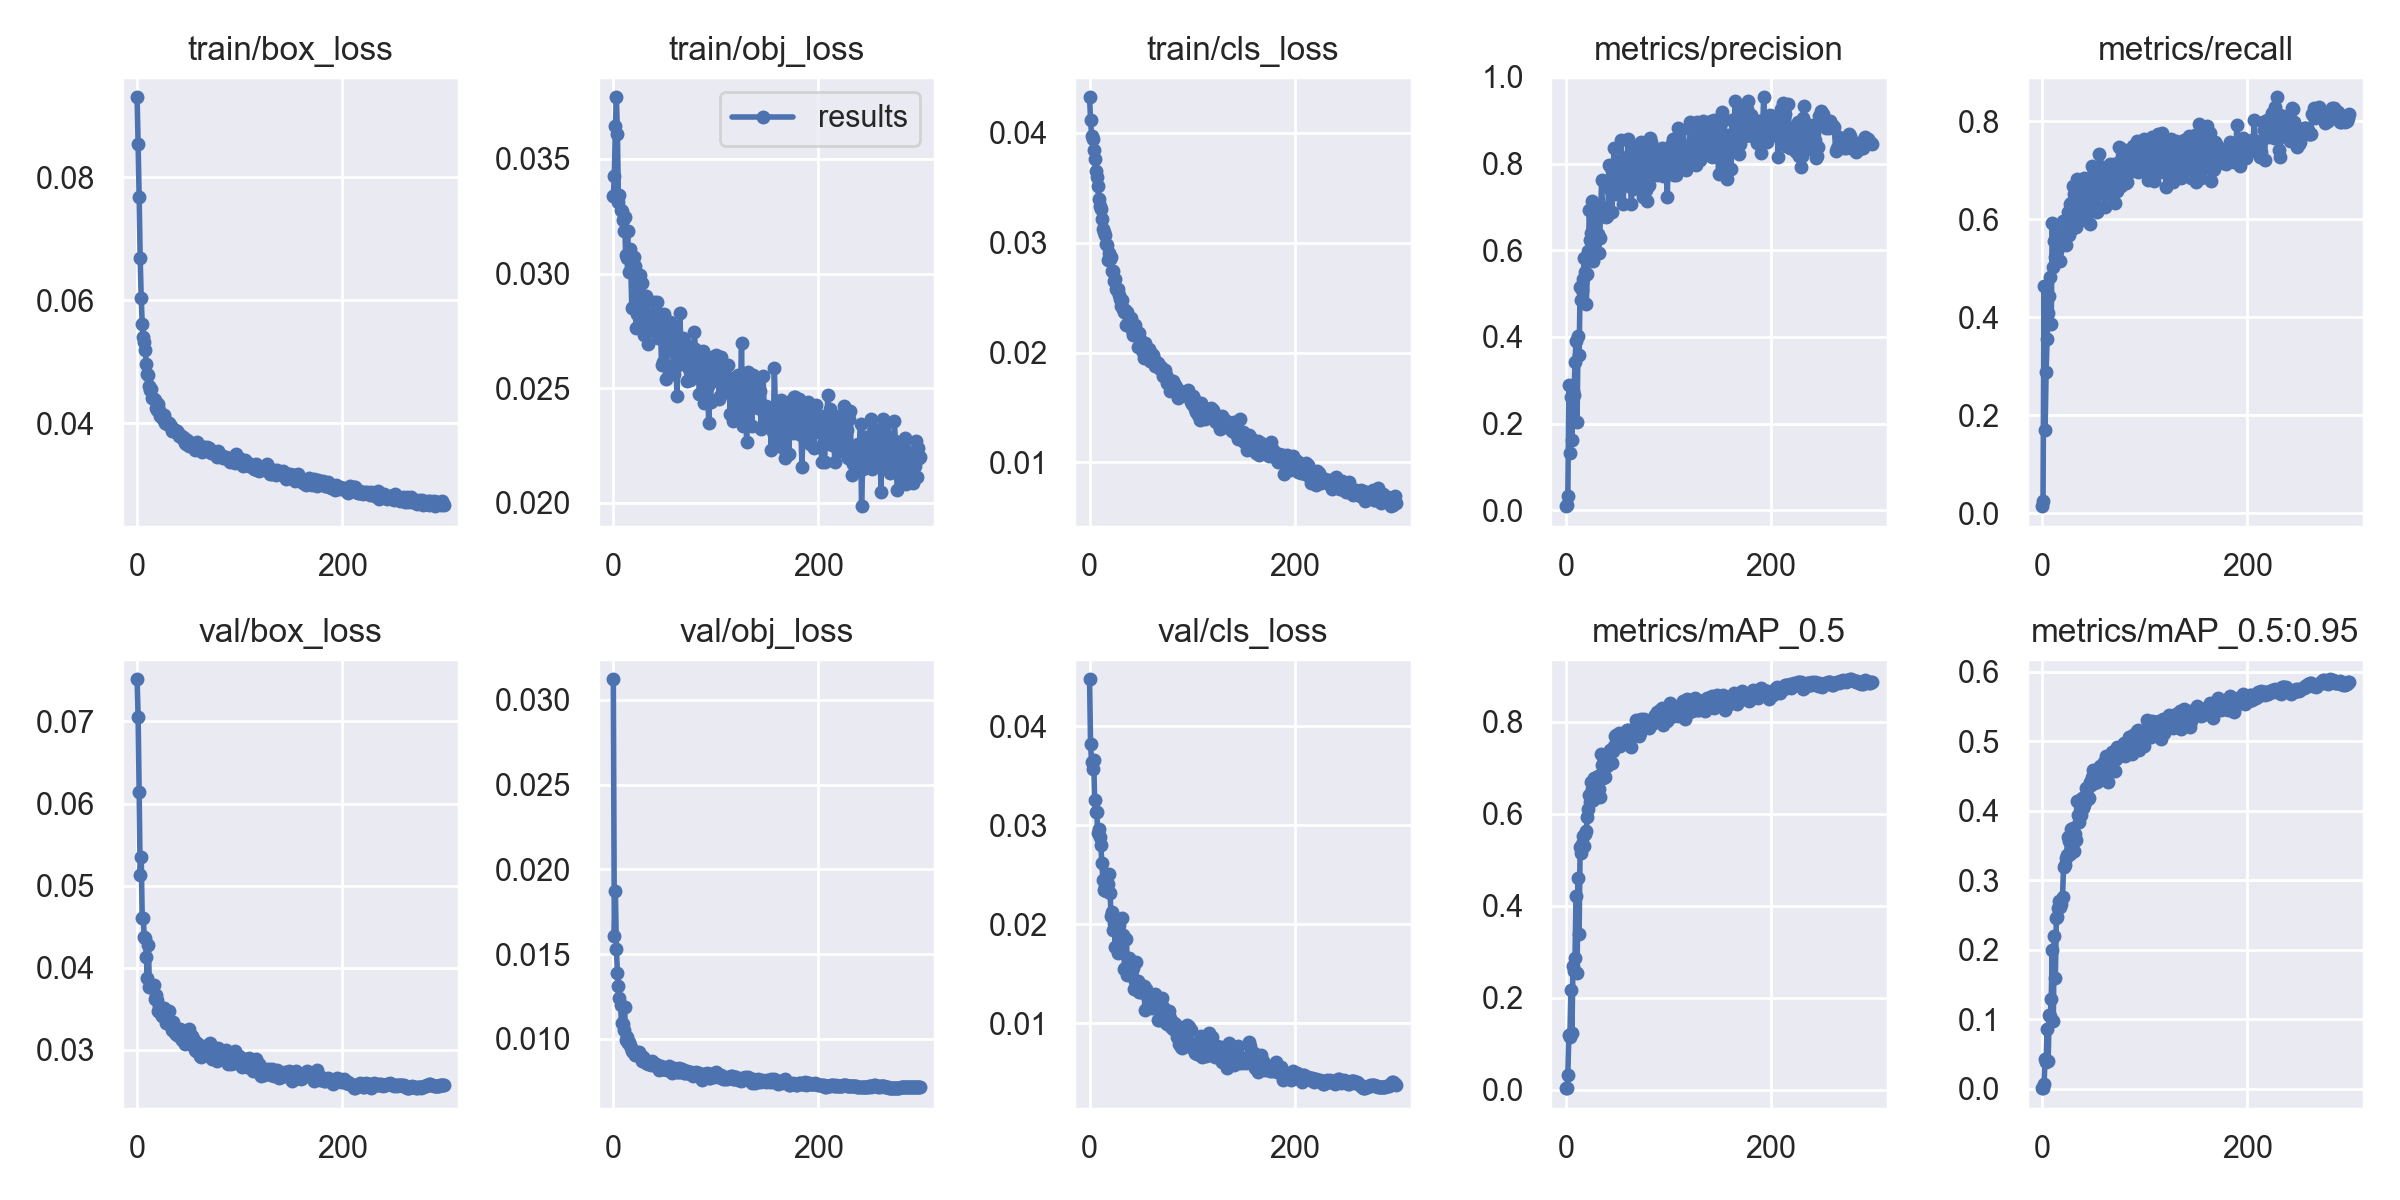

The table this chart was drawn from, first rows:
epoch, train/box_loss, train/obj_loss, train/cls_loss, metrics/precision, metrics/recall, metrics/mAP_0.5, metrics/mAP_0.5:0.95, val/box_loss, val/obj_loss, val/cls_loss, x/lr0, x/lr1, x/lr2
0, 0.09295, 0.03339, 0.04326, 0.009494, 0.01471, 0.00367, 0.000737, 0.07514, 0.03121, 0.04472, 0.003327, 0.003327, 0.07006
1, 0.08528, 0.03427, 0.04116, 0.01168, 0.02588, 0.004329, 0.0008762, 0.07058, 0.01608, 0.03816, 0.00666, 0.00666, 0.04005
2, 0.07669, 0.03643, 0.03976, 0.03322, 0.4647, 0.03146, 0.006736, 0.06144, 0.0187, 0.0364, 0.009993, 0.009993, 0.01005
3, 0.06686, 0.03769, 0.03945, 0.2891, 0.17, 0.1202, 0.04298, 0.05126, 0.01528, 0.03571, 0.009998, 0.009998, 0.009998
4, 0.06042, 0.03608, 0.03846, 0.1325, 0.2888, 0.115, 0.03837, 0.0535, 0.01389, 0.03657, 0.009998, 0.009998, 0.009998
5, 0.05616, 0.03314, 0.03759, 0.2605, 0.3558, 0.2172, 0.08633, 0.04604, 0.01313, 0.03252, 0.009996, 0.009996, 0.009996
6, 0.05404, 0.03344, 0.03655, 0.1614, 0.409, 0.1234, 0.03986, 0.04606, 0.01241, 0.03137, 0.009994, 0.009994, 0.009994
7, 0.05323, 0.03277, 0.03602, 0.2748, 0.4436, 0.2682, 0.1057, 0.04373, 0.01198, 0.03138, 0.009991, 0.009991, 0.009991
8, 0.05197, 0.03274, 0.03518, 0.2657, 0.4824, 0.2593, 0.1052, 0.04364, 0.01093, 0.02921, 0.009988, 0.009988, 0.009988
9, 0.04961, 0.03233, 0.03397, 0.3418, 0.3856, 0.2859, 0.129, 0.04137, 0.0109, 0.02963, 0.009984, 0.009984, 0.009984
10, 0.04795, 0.03184, 0.03336, 0.3911, 0.5923, 0.4202, 0.199, 0.0388, 0.01054, 0.0288, 0.00998, 0.00998, 0.00998
11, 0.0478, 0.03248, 0.0331, 0.203, 0.5028, 0.2534, 0.09767, 0.04278, 0.01187, 0.02796, 0.009975, 0.009975, 0.009975
12, 0.04611, 0.0308, 0.03216, 0.401, 0.5553, 0.4596, 0.22, 0.03765, 0.00996, 0.02622, 0.00997, 0.00997, 0.00997
13, 0.04544, 0.03069, 0.03126, 0.3577, 0.5238, 0.3389, 0.1588, 0.03781, 0.0101, 0.02443, 0.009964, 0.009964, 0.009964
14, 0.04561, 0.03187, 0.03098, 0.5161, 0.5718, 0.5288, 0.2456, 0.03793, 0.009731, 0.02348, 0.009958, 0.009958, 0.009958
15, 0.0441, 0.03005, 0.03073, 0.4847, 0.5353, 0.5154, 0.247, 0.03762, 0.009801, 0.02376, 0.009952, 0.009952, 0.009952
16, 0.04393, 0.03107, 0.02985, 0.5071, 0.5648, 0.534, 0.2595, 0.03796, 0.009661, 0.02333, 0.009945, 0.009945, 0.009945
17, 0.04384, 0.03033, 0.02984, 0.5337, 0.5528, 0.552, 0.2707, 0.03618, 0.009477, 0.02408, 0.009937, 0.009937, 0.009937
18, 0.04253, 0.02851, 0.02841, 0.5828, 0.5159, 0.529, 0.2618, 0.03668, 0.009296, 0.02409, 0.009929, 0.009929, 0.009929
19, 0.0422, 0.02853, 0.02906, 0.5494, 0.5613, 0.5567, 0.2656, 0.03604, 0.009233, 0.02508, 0.00992, 0.00992, 0.00992
20, 0.04314, 0.03074, 0.02855, 0.4751, 0.5959, 0.5622, 0.2752, 0.03478, 0.009226, 0.0232, 0.009911, 0.009911, 0.009911
21, 0.04224, 0.03035, 0.02867, 0.5448, 0.5729, 0.5936, 0.3189, 0.0354, 0.009026, 0.02084, 0.009902, 0.009902, 0.009902
22, 0.04113, 0.02763, 0.02744, 0.5972, 0.5845, 0.6097, 0.3221, 0.03462, 0.009064, 0.0212, 0.009892, 0.009892, 0.009892
23, 0.04117, 0.02822, 0.02739, 0.6939, 0.5477, 0.64, 0.3314, 0.03434, 0.009215, 0.01944, 0.009881, 0.009881, 0.009881
24, 0.04141, 0.02881, 0.02653, 0.6232, 0.5804, 0.6247, 0.3356, 0.03419, 0.009122, 0.02012, 0.00987, 0.00987, 0.00987
25, 0.04078, 0.02921, 0.02667, 0.6397, 0.6145, 0.6687, 0.3623, 0.03416, 0.009206, 0.01765, 0.009859, 0.009859, 0.009859
26, 0.04138, 0.02995, 0.02583, 0.7126, 0.5675, 0.6535, 0.3563, 0.03506, 0.008975, 0.01969, 0.009847, 0.009847, 0.009847
27, 0.04009, 0.02867, 0.02565, 0.5748, 0.6322, 0.6296, 0.3381, 0.03406, 0.008932, 0.02008, 0.009834, 0.009834, 0.009834
28, 0.04035, 0.02959, 0.02576, 0.7033, 0.6327, 0.6772, 0.3732, 0.03324, 0.008712, 0.01711, 0.009821, 0.009821, 0.009821
29, 0.03986, 0.02792, 0.02523, 0.6344, 0.5797, 0.6452, 0.3411, 0.03471, 0.008921, 0.01996, 0.009808, 0.009808, 0.009808
30, 0.03993, 0.02731, 0.02488, 0.6296, 0.6692, 0.6684, 0.3746, 0.03343, 0.008806, 0.01873, 0.009794, 0.009794, 0.009794
31, 0.0401, 0.02829, 0.02427, 0.6384, 0.6515, 0.6826, 0.3421, 0.03474, 0.008771, 0.01795, 0.00978, 0.00978, 0.00978
32, 0.03955, 0.02903, 0.02477, 0.5939, 0.6489, 0.6536, 0.3664, 0.03316, 0.00857, 0.02066, 0.009765, 0.009765, 0.009765
33, 0.03958, 0.02875, 0.02395, 0.6282, 0.5854, 0.6362, 0.3585, 0.03341, 0.008694, 0.01887, 0.00975, 0.00975, 0.00975
34, 0.0388, 0.02692, 0.02366, 0.6873, 0.6829, 0.7296, 0.4137, 0.03247, 0.008524, 0.01545, 0.009734, 0.009734, 0.009734
35, 0.03877, 0.02788, 0.02389, 0.7631, 0.6063, 0.7055, 0.394, 0.03337, 0.008631, 0.01562, 0.009718, 0.009718, 0.009718
36, 0.03896, 0.02756, 0.02255, 0.6787, 0.6335, 0.6773, 0.3831, 0.03225, 0.008505, 0.01856, 0.009701, 0.009701, 0.009701
37, 0.03899, 0.028, 0.02368, 0.685, 0.6628, 0.7145, 0.4145, 0.03208, 0.008447, 0.01485, 0.009684, 0.009684, 0.009684
38, 0.03864, 0.02803, 0.02302, 0.6979, 0.6166, 0.6801, 0.3941, 0.03199, 0.00867, 0.01664, 0.009666, 0.009666, 0.009666
39, 0.03879, 0.02781, 0.02261, 0.6765, 0.6789, 0.7218, 0.4179, 0.03178, 0.008561, 0.01549, 0.009648, 0.009648, 0.009648
40, 0.03848, 0.02874, 0.02316, 0.6799, 0.6547, 0.7045, 0.4036, 0.03259, 0.008458, 0.01616, 0.00963, 0.00963, 0.00963
41, 0.03796, 0.02748, 0.02206, 0.6876, 0.6853, 0.7105, 0.4082, 0.03164, 0.008462, 0.01567, 0.009611, 0.009611, 0.009611
42, 0.03808, 0.02754, 0.02156, 0.7963, 0.5987, 0.7295, 0.4203, 0.03258, 0.008524, 0.0156, 0.009592, 0.009592, 0.009592
43, 0.03788, 0.02877, 0.02199, 0.7412, 0.6476, 0.738, 0.4333, 0.0315, 0.008396, 0.01345, 0.009572, 0.009572, 0.009572
44, 0.03758, 0.02717, 0.02254, 0.7905, 0.6157, 0.7392, 0.4309, 0.03123, 0.008412, 0.01431, 0.009551, 0.009551, 0.009551
45, 0.03781, 0.02824, 0.02197, 0.688, 0.6609, 0.7112, 0.4168, 0.03196, 0.008186, 0.01618, 0.009531, 0.009531, 0.009531
46, 0.0377, 0.02768, 0.02172, 0.7485, 0.6464, 0.7359, 0.4181, 0.0314, 0.008407, 0.01395, 0.00951, 0.00951, 0.00951
47, 0.03686, 0.02601, 0.02047, 0.8371, 0.5913, 0.7466, 0.4406, 0.03074, 0.008191, 0.01431, 0.009488, 0.009488, 0.009488
48, 0.03672, 0.02613, 0.02179, 0.7816, 0.676, 0.7692, 0.4374, 0.03138, 0.008232, 0.01317, 0.009466, 0.009466, 0.009466
49, 0.03726, 0.02823, 0.02117, 0.7306, 0.71, 0.7714, 0.4486, 0.03105, 0.00824, 0.01315, 0.009443, 0.009443, 0.009443
50, 0.03717, 0.02803, 0.02108, 0.7594, 0.6924, 0.7676, 0.4582, 0.03142, 0.008248, 0.01334, 0.009421, 0.009421, 0.009421
51, 0.0363, 0.0254, 0.02022, 0.7905, 0.6316, 0.7466, 0.4403, 0.03253, 0.008304, 0.01353, 0.009397, 0.009397, 0.009397
52, 0.03645, 0.02602, 0.02009, 0.8065, 0.6468, 0.7758, 0.4492, 0.0307, 0.008169, 0.01338, 0.009373, 0.009373, 0.009373
53, 0.03671, 0.02671, 0.01947, 0.7828, 0.6543, 0.7468, 0.4426, 0.03086, 0.008216, 0.01373, 0.009349, 0.009349, 0.009349
54, 0.03635, 0.02706, 0.02084, 0.8541, 0.6147, 0.7547, 0.4408, 0.03176, 0.008416, 0.0113, 0.009324, 0.009324, 0.009324
55, 0.03665, 0.0279, 0.01987, 0.7805, 0.6647, 0.7708, 0.4523, 0.03119, 0.008201, 0.01344, 0.0093, 0.0093, 0.0093
56, 0.03563, 0.02667, 0.01989, 0.7078, 0.7339, 0.7676, 0.4564, 0.02999, 0.008134, 0.01273, 0.009274, 0.009274, 0.009274
57, 0.03631, 0.02765, 0.01969, 0.7793, 0.7081, 0.7708, 0.4645, 0.02985, 0.00799, 0.01307, 0.009248, 0.009248, 0.009248
58, 0.03703, 0.02773, 0.02028, 0.7898, 0.6727, 0.7705, 0.4518, 0.03082, 0.008218, 0.01198, 0.009222, 0.009222, 0.009222
59, 0.03654, 0.02559, 0.01926, 0.7888, 0.6592, 0.7627, 0.4573, 0.03055, 0.008279, 0.01235, 0.009195, 0.009195, 0.009195
... 240 more rows
